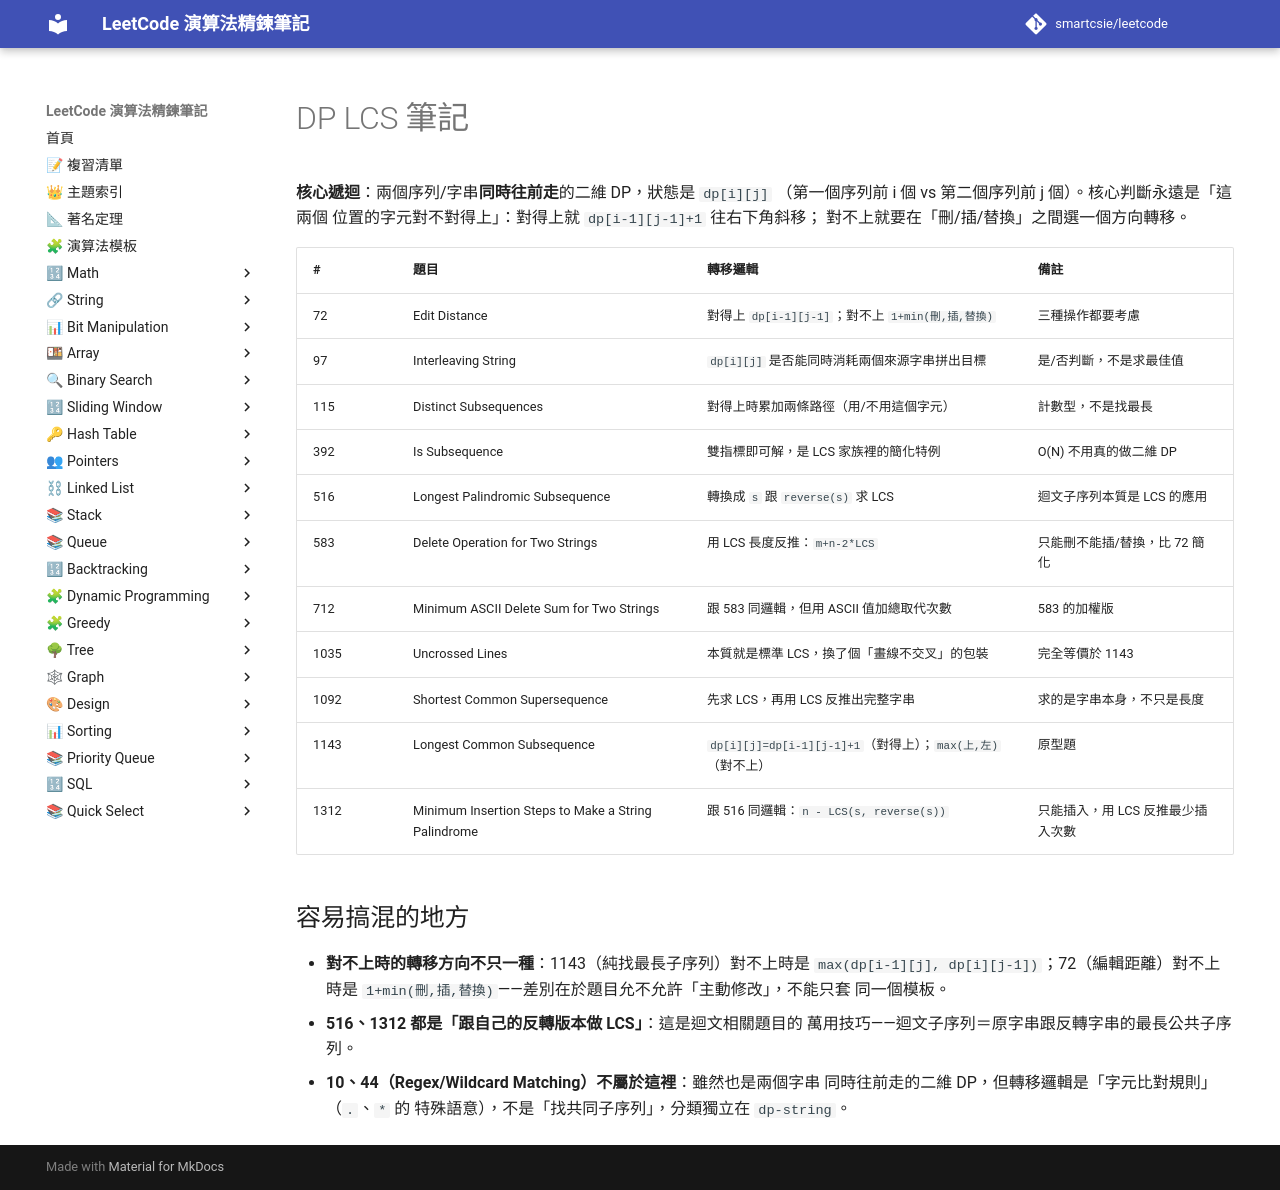

repository: smartcsie/leetcode · page: notes/dp-lcs/index.html · generator: mkdocs

# DP LCS 筆記

**核心遞迴**：兩個序列/字串**同時往前走**的二維 DP，狀態是 `dp[i][j]`
（第一個序列前 i 個 vs 第二個序列前 j 個）。核心判斷永遠是「這兩個
位置的字元對不對得上」：對得上就 `dp[i-1][j-1]+1` 往右下角斜移；
對不上就要在「刪/插/替換」之間選一個方向轉移。

| # | 題目 | 轉移邏輯 | 備註 |
|---|---|---|---|
| 72 | Edit Distance | 對得上 `dp[i-1][j-1]`；對不上 `1+min(刪,插,替換)` | 三種操作都要考慮 |
| 97 | Interleaving String | `dp[i][j]` 是否能同時消耗兩個來源字串拼出目標 | 是/否判斷，不是求最佳值 |
| 115 | Distinct Subsequences | 對得上時累加兩條路徑（用/不用這個字元） | 計數型，不是找最長 |
| 392 | Is Subsequence | 雙指標即可解，是 LCS 家族裡的簡化特例 | O(N) 不用真的做二維 DP |
| 516 | Longest Palindromic Subsequence | 轉換成 `s` 跟 `reverse(s)` 求 LCS | 迴文子序列本質是 LCS 的應用 |
| 583 | Delete Operation for Two Strings | 用 LCS 長度反推：`m+n-2*LCS` | 只能刪不能插/替換，比 72 簡化 |
| 712 | Minimum ASCII Delete Sum for Two Strings | 跟 583 同邏輯，但用 ASCII 值加總取代次數 | 583 的加權版 |
| 1035 | Uncrossed Lines | 本質就是標準 LCS，換了個「畫線不交叉」的包裝 | 完全等價於 1143 |
| 1092 | Shortest Common Supersequence | 先求 LCS，再用 LCS 反推出完整字串 | 求的是字串本身，不只是長度 |
| 1143 | Longest Common Subsequence | `dp[i][j]=dp[i-1][j-1]+1`（對得上）；`max(上,左)`（對不上） | 原型題 |
| 1312 | Minimum Insertion Steps to Make a String Palindrome | 跟 516 同邏輯：`n - LCS(s, reverse(s))` | 只能插入，用 LCS 反推最少插入次數 |

## 容易搞混的地方

- **對不上時的轉移方向不只一種**：1143（純找最長子序列）對不上時是
  `max(dp[i-1][j], dp[i][j-1])`；72（編輯距離）對不上時是
  `1+min(刪,插,替換)`——差別在於題目允不允許「主動修改」，不能只套
  同一個模板。
- **516、1312 都是「跟自己的反轉版本做 LCS」**：這是迴文相關題目的
  萬用技巧——迴文子序列＝原字串跟反轉字串的最長公共子序列。
- **10、44（Regex/Wildcard Matching）不屬於這裡**：雖然也是兩個字串
  同時往前走的二維 DP，但轉移邏輯是「字元比對規則」（`.`、`*` 的
  特殊語意），不是「找共同子序列」，分類獨立在 `dp-string`。
